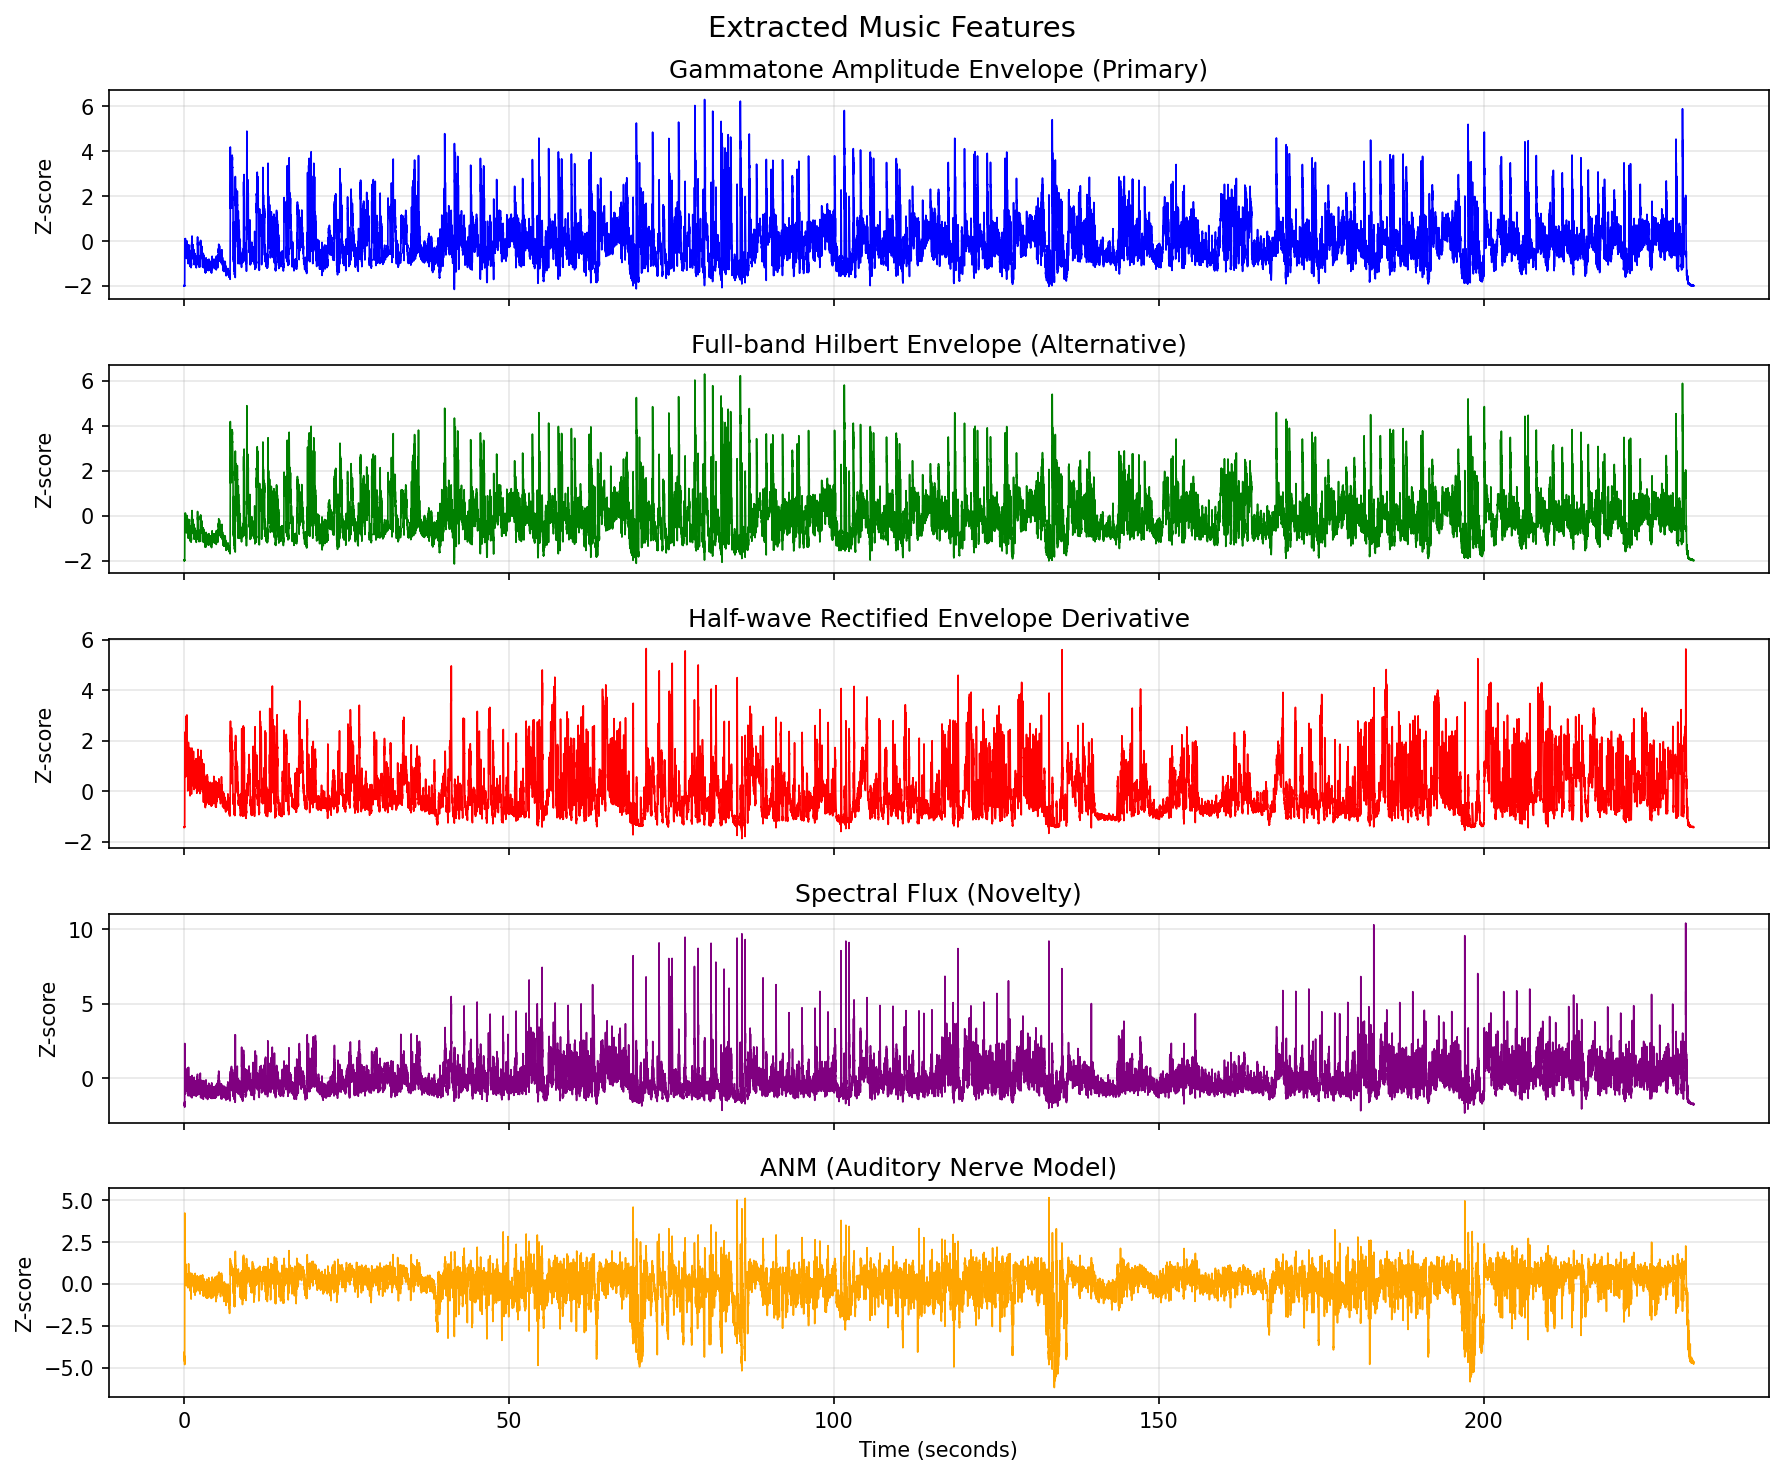

The table this chart was drawn from, first rows:
time_s, amp_env_hilbert_primary, amp_env_hilbert_fullband, amp_env_deriv_hwrect, spectral_flux, anm, amp_env_gammatone
0.000000, -1.981, -1.981, -1.407, -1.713, -4.313, -1.981
0.007812, -2.008, -2.008, -1.439, -1.797, -4.067, -2.008
0.01562, -1.98, -1.98, -1.41, -1.71, -4.171, -1.98
0.02344, -2.006, -2.006, -1.438, -1.801, -4.267, -2.006
0.03125, -1.979, -1.979, -1.411, -1.705, -4.258, -1.979
0.03906, -2.004, -2.004, -1.437, -1.808, -4.378, -2.004
0.04688, -1.977, -1.977, -1.413, -1.698, -4.321, -1.977
0.05469, -2, -2, -1.424, -1.799, -4.465, -2
0.0625, -1.975, -1.975, -1.399, -1.671, -4.361, -1.975
0.07031, -2.002, -2.002, -1.425, -1.831, -4.545, -2.002
0.07812, -1.978, -1.978, -1.406, -1.652, -4.375, -1.978
0.08594, -2.003, -2.003, -1.422, -1.866, -4.644, -2.003
0.09375, -1.977, -1.977, -1.399, -1.571, -4.311, -1.977
0.1016, -2.003, -2.003, -1.405, -1.938, -4.822, -2.003
0.1094, -1.757, -1.757, -1.065, -0.04568, -2.208, -1.757
0.1172, -0.5042, -0.5042, 1.054, 2.326, 4.235, -0.5042
0.125, 0.09536, 0.09536, 1.484, -0.3143, 3.542, 0.09536
0.1328, -0.09659, -0.09659, 1.226, -0.6518, 2.648, -0.09659
0.1406, -0.2197, -0.2197, 1.457, -0.4133, 1.793, -0.2197
0.1484, -0.4845, -0.4845, 1.477, -0.5102, 2.081, -0.4845
0.1562, -0.3066, -0.3066, 0.902, -0.5486, 1.716, -0.3066
0.1641, -0.5338, -0.5338, 1.031, -0.415, 1.028, -0.5338
0.1719, -0.5365, -0.5365, 1.745, -0.2839, 1.278, -0.5365
0.1797, -0.7522, -0.7522, 0.5558, -0.2284, 1.613, -0.7522
0.1875, -0.2762, -0.2762, 2.317, 0.6091, 1.062, -0.2762
0.1953, -0.1789, -0.1789, 1.628, -0.4754, 1.077, -0.1789
0.2031, -0.2506, -0.2506, 1.823, 0.172, 0.8197, -0.2506
0.2109, 0.1094, 0.1094, 2.355, -0.5202, 1.206, 0.1094
0.2188, -0.5691, -0.5691, 1.1, -1.047, 0.6013, -0.5691
0.2266, -0.2684, -0.2684, 0.7167, 0.05793, 0.681, -0.2684
0.2344, -0.3554, -0.3554, 1.313, -0.2475, 0.6872, -0.3554
0.2422, -0.419, -0.419, 1.2, -0.09185, 1.175, -0.419
0.25, -0.5596, -0.5596, 1.265, 0.0388, 0.7997, -0.5596
0.2578, -0.1811, -0.1811, 1.838, 0.5933, 1.156, -0.1811
0.2656, -0.1178, -0.1178, 1.268, -0.1952, 0.6347, -0.1178
0.2734, -0.4223, -0.4223, 0.9583, -0.2231, 0.4612, -0.4223
0.2812, -0.2887, -0.2887, 0.8351, -0.7809, 0.2752, -0.2887
0.2891, -0.5517, -0.5517, 0.5813, -0.2226, 0.3551, -0.5517
0.2969, -0.1305, -0.1305, 0.9027, 0.134, 0.2257, -0.1305
0.3047, -0.03553, -0.03553, 1.408, -0.4622, 0.341, -0.03553
0.3125, -0.1938, -0.1938, 1.372, -0.6363, 0.1074, -0.1938
0.3203, -0.1649, -0.1649, 1.017, 0.1267, 0.2425, -0.1649
0.3281, -0.04667, -0.04667, 2.974, -0.02652, 0.3494, -0.04667
0.3359, -0.2595, -0.2595, 1.389, -0.6152, 0.2947, -0.2595
0.3438, -0.3265, -0.3265, 0.994, -0.3296, 0.4058, -0.3265
0.3516, -0.3188, -0.3188, 1.228, -0.8046, 0.1854, -0.3188
0.3594, -0.5329, -0.5329, 0.9744, -0.5661, 0.2223, -0.5329
0.3672, -0.5343, -0.5343, 1.381, -0.4247, -0.1073, -0.5343
0.375, -0.06569, -0.06569, 1.083, -0.2009, 0.4223, -0.06569
0.3828, -0.4653, -0.4653, 0.9747, -0.845, 0.2981, -0.4653
0.3906, -0.528, -0.528, 0.7782, -0.1053, 0.1855, -0.528
0.3984, -0.228, -0.228, 1.069, 0.1292, 0.4639, -0.228
0.4062, -0.3861, -0.3861, 0.9027, -0.2602, 0.2861, -0.3861
0.4141, -0.1896, -0.1896, 1.196, -0.0332, 0.1055, -0.1896
0.4219, 0.005030, 0.005030, 2.201, -0.002638, 0.1236, 0.005030
0.4297, -0.1061, -0.1061, 1.893, -0.3157, 0.2636, -0.1061
0.4375, -0.2221, -0.2221, 1.842, 0.08157, 0.3664, -0.2221
0.4453, -0.02358, -0.02358, 3.02, 0.05677, 0.128, -0.02358
0.4531, -0.09042, -0.09042, 2.298, -0.7914, 0.4409, -0.09042
0.4609, -0.1962, -0.1962, 2.015, -0.6668, 0.1366, -0.1962
... 29,679 more rows
